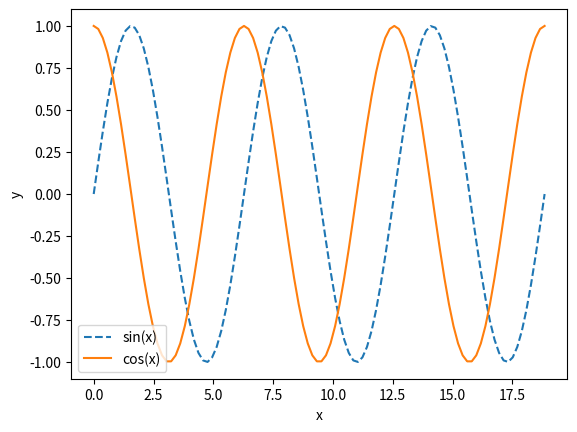

Recreate this plot in Python.
#import numpy and matlibplots module


#generate array of x values from 0 to 6pi

#calculate y values for sin wave

#calculate y values for cosine wave

#plot x and y values for both functions 

#set dashed line for sine wave and solide line for cosine wave

#add legend


#leave comment here with your information
#Name:
#Date:

import numpy, matplotlib
from numpy import sin, cos, pi
from matplotlib import pyplot as plt

#plt.figure(figsize=(38,6))
a = numpy.linspace(0,6*pi,100)
#ysin=sin(a)
#ycos=cos(a)
ysin, ycos = sin(a), cos(a)

plt.plot(a,ysin, linestyle="--")
plt.plot(a,ycos)
plt.ylabel("y")
plt.xlabel("x")
plt.legend(('sin(x)','cos(x)'))
plt.show()
# [redacted]
#01/21/2016